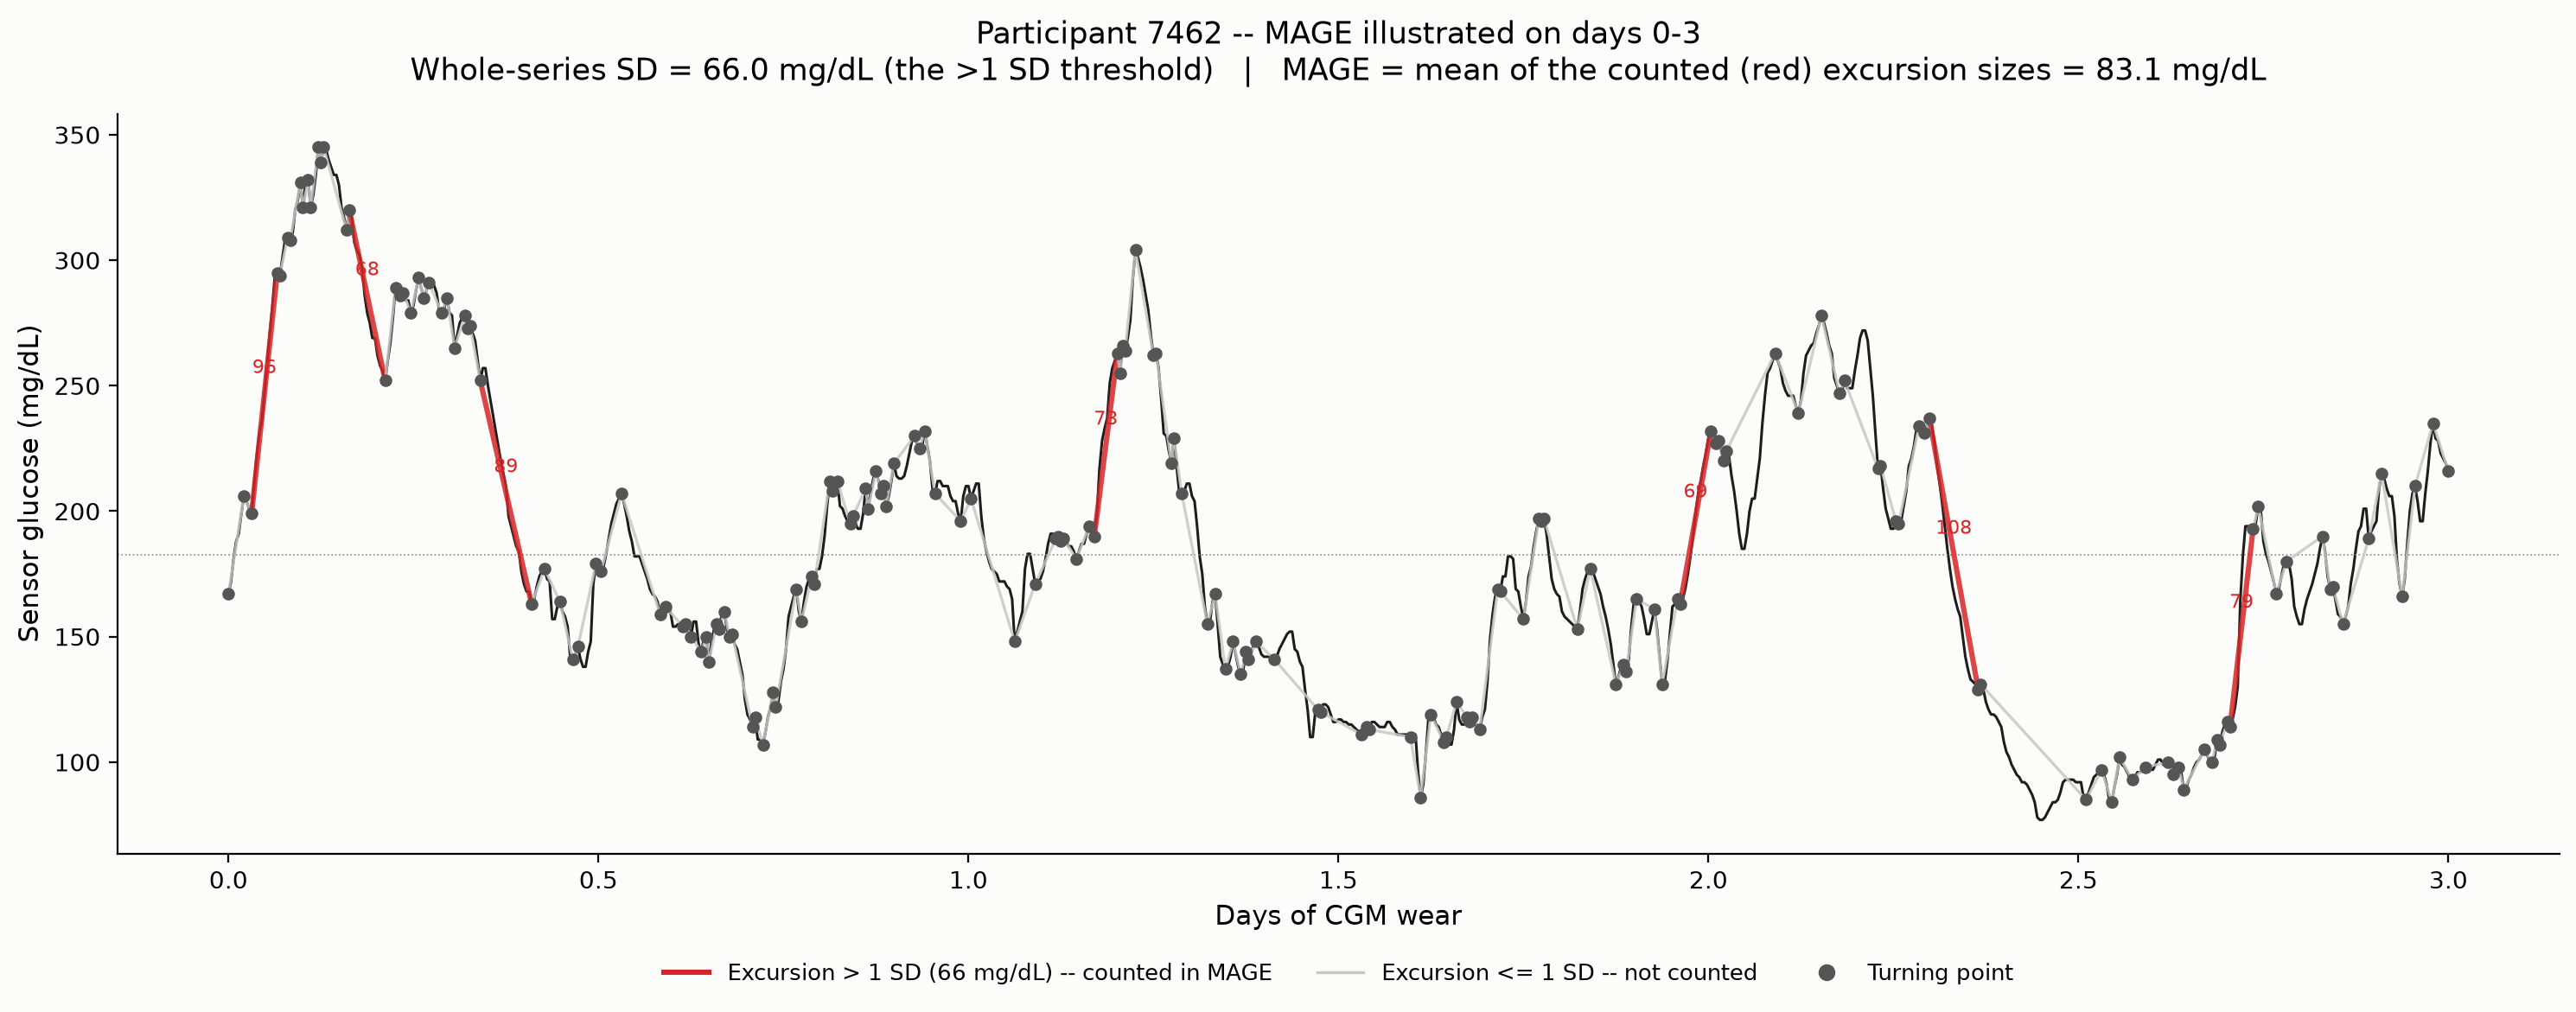

Recreate this plot in Python.
"""
Educational plot: MAGE (Mean Amplitude of Glycemic Excursions, Service 1970)
illustrated on a short window of raw CGM. Shows the turning points (local
peaks/troughs) the algorithm finds, and which excursions between them are
large enough (> 1 SD of the whole series) to count toward MAGE.

Reuses cgm_ml_features.mage()'s exact turning-point logic so the annotated
value matches the pipeline's computed feature.

Output: mage_example.png
"""
import os
import sys

import matplotlib.pyplot as plt
import numpy as np
import pandas as pd

HERE = os.path.dirname(os.path.abspath(__file__))
ROOT = os.path.dirname(HERE)
sys.path.insert(0, ROOT)
from cgm_ml_features import load_all, load_series

PARTICIPANT_ID = "7462"
WINDOW_DAYS = (0, 3)  # first 3 days, for readability -- turning points are easy to see


def turning_points(g):
    """Same logic as cgm_ml_features.mage(): local extrema of the series."""
    dd = np.diff(g)
    tp = [0]
    for i in range(1, len(dd)):
        if dd[i - 1] != 0 and dd[i] != 0 and np.sign(dd[i]) != np.sign(dd[i - 1]):
            tp.append(i)
    tp.append(len(g) - 1)
    return np.array(tp)


def main():
    cgm = load_all(os.path.join(ROOT, "ai_readi", "preprocessed", "cgm.parquet"))
    sub = cgm[cgm["participant_id"] == PARTICIPANT_ID]
    vals, times = load_series(sub)
    sd_full = float(np.std(vals, ddof=1))

    t0 = times[0]
    days_all = np.array([(t - t0).total_seconds() / 86400.0 for t in times])
    mask = (days_all >= WINDOW_DAYS[0]) & (days_all <= WINDOW_DAYS[1])
    g = vals[mask]
    days = days_all[mask]

    tp = turning_points(g)
    tp_days, tp_vals = days[tp], g[tp]
    amps = np.abs(np.diff(tp_vals))
    counted = amps > sd_full

    fig, ax = plt.subplots(figsize=(15, 6), facecolor="#fcfcfb")
    ax.set_facecolor("#fcfcfb")
    ax.plot(days, g, color="#1d1d1d", linewidth=1.1, zorder=2)
    ax.scatter(tp_days, tp_vals, color="#555555", s=18, zorder=4, label="Turning point (local peak/trough)")

    for i in range(len(tp) - 1):
        x0, x1 = tp_days[i], tp_days[i + 1]
        y0, y1 = tp_vals[i], tp_vals[i + 1]
        color = "#d62728" if counted[i] else "#c7c7c7"
        lw = 2.2 if counted[i] else 1.2
        ax.plot([x0, x1], [y0, y1], color=color, linewidth=lw, alpha=0.85, zorder=3)
        if counted[i]:
            xm, ym = (x0 + x1) / 2, (y0 + y1) / 2 + 8
            ax.annotate(f"{amps[i]:.0f}", (xm, ym), fontsize=8, color="#d62728", ha="center")

    ax.axhline(g.mean(), color="#888888", linewidth=0.6, linestyle=":")
    mage_val = float(np.mean(amps[counted])) if counted.any() else float("nan")

    handles = [
        plt.Line2D([0], [0], color="#d62728", linewidth=2.2, label=f"Excursion > 1 SD ({sd_full:.0f} mg/dL) -- counted in MAGE"),
        plt.Line2D([0], [0], color="#c7c7c7", linewidth=1.2, label="Excursion <= 1 SD -- not counted"),
        plt.Line2D([0], [0], marker="o", color="#555555", linewidth=0, label="Turning point"),
    ]
    ax.legend(handles=handles, loc="upper center", bbox_to_anchor=(0.5, -0.12), ncol=3, frameon=False, fontsize=9.5)

    ax.set_xlabel("Days of CGM wear", fontsize=11)
    ax.set_ylabel("Sensor glucose (mg/dL)", fontsize=11)
    ax.set_title(
        f"Participant {PARTICIPANT_ID} -- MAGE illustrated on days {WINDOW_DAYS[0]}-{WINDOW_DAYS[1]}\n"
        f"Whole-series SD = {sd_full:.1f} mg/dL (the >1 SD threshold)   |   "
        f"MAGE = mean of the counted (red) excursion sizes = {mage_val:.1f} mg/dL",
        fontsize=12.5, pad=14,
    )
    for spine in ["top", "right"]:
        ax.spines[spine].set_visible(False)

    fig.tight_layout()
    out_path = os.path.join(HERE, "mage_example.png")
    fig.savefig(out_path, dpi=200, facecolor=fig.get_facecolor(), bbox_inches="tight")
    plt.close(fig)
    print(f"[OUT] wrote {out_path}")
    print(f"windowed MAGE illustration value: {mage_val:.1f} (full-series pipeline mage may differ slightly -- this window is a 3-day subset)")


if __name__ == "__main__":
    main()
